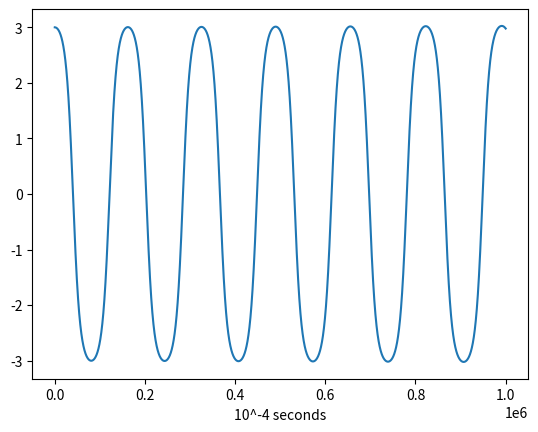

This figure's Python source:
import numpy as np
from matplotlib import pyplot as plt

p0 = 3
dt = 0.0001
p =p0
dp = 0
positions = []
for n in  range(1000000):
    ddp = -np.sin(p)
    p += dp*dt
    positions.append(p)
    dp += ddp*dt

plt.xlabel("10^-4 seconds")
plt.plot(positions)
plt.show()
